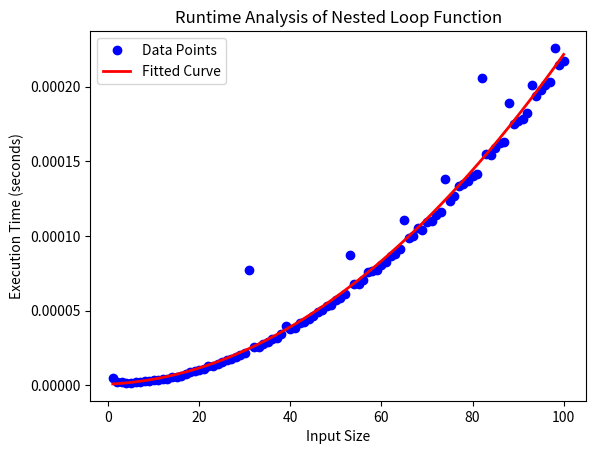

This chart was generated by the following Python code:
import time
import numpy as np
import matplotlib.pyplot as plt

def nested_loop_counter(limit):
    """Increment a counter using nested loops."""
    total = 1
    for outer in range(1, limit + 1):
        for inner in range(1, limit + 1):
            total += 1
    return total

# Generate a sequence of input sizes
size_range = np.arange(1, 101)
duration_log = np.zeros_like(size_range, dtype=float)

# Measure execution time for each input size
for index, current_size in enumerate(size_range):
    start = time.time()
    nested_loop_counter(current_size)
    duration_log[index] = time.time() - start

# Plot the measured execution times
plt.plot(size_range, duration_log, 'bo', label='Data Points')

# Compute and plot a quadratic fit
quadratic_params = np.polyfit(size_range, duration_log, 2)
estimated_curve = np.polyval(quadratic_params, size_range)
plt.plot(size_range, estimated_curve, 'r-', linewidth=2, label='Fitted Curve')

# Add legend and display the plot
plt.legend()
plt.xlabel('Input Size')
plt.ylabel('Execution Time (seconds)')
plt.title('Runtime Analysis of Nested Loop Function')
plt.show()